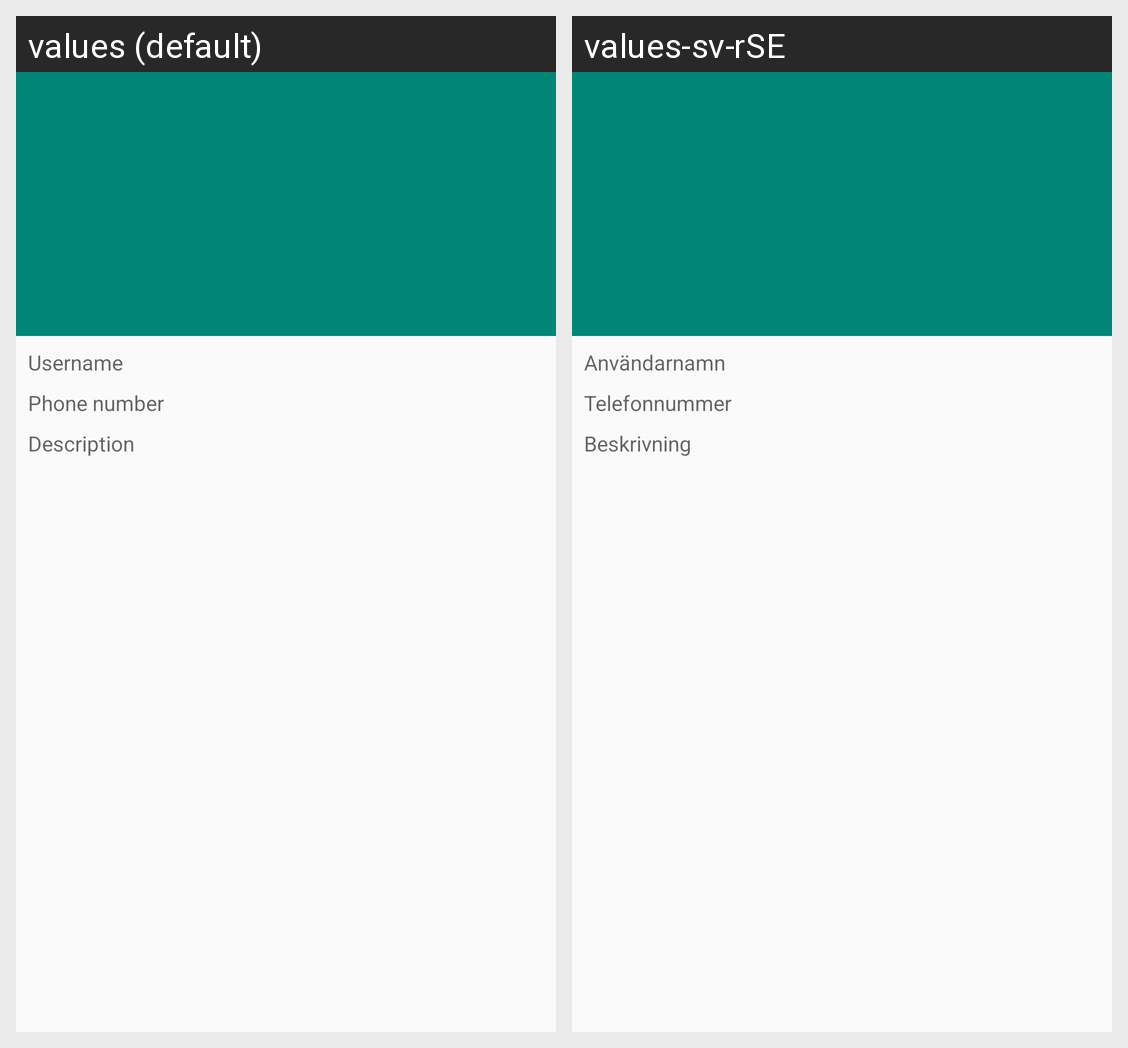

The Android screen above is rendered under two locales of the same app. Produce the string resources it draws, with the default and per-locale values.
Android screen res/layout/fragment_visiting_profile.xml rendered under 2 locales, left to right: values (default), values-sv-rSE. Device: Nexus 5 (rendered at 1080×1920; each locale shown at half size, 540×960, under a caption strip naming it); theme AppTheme.
Strings drawn on this screen, with the default value and each locale's value (text and hints the layout hard-codes, and strings that could not be matched under every locale, appear in the picture but are not listed):

profile_user_name
  values: Username
  values-sv-rSE: Användarnamn

profile_phone_number
  values: Phone number
  values-sv-rSE: Telefonnummer

profile_description
  values: Description
  values-sv-rSE: Beskrivning
